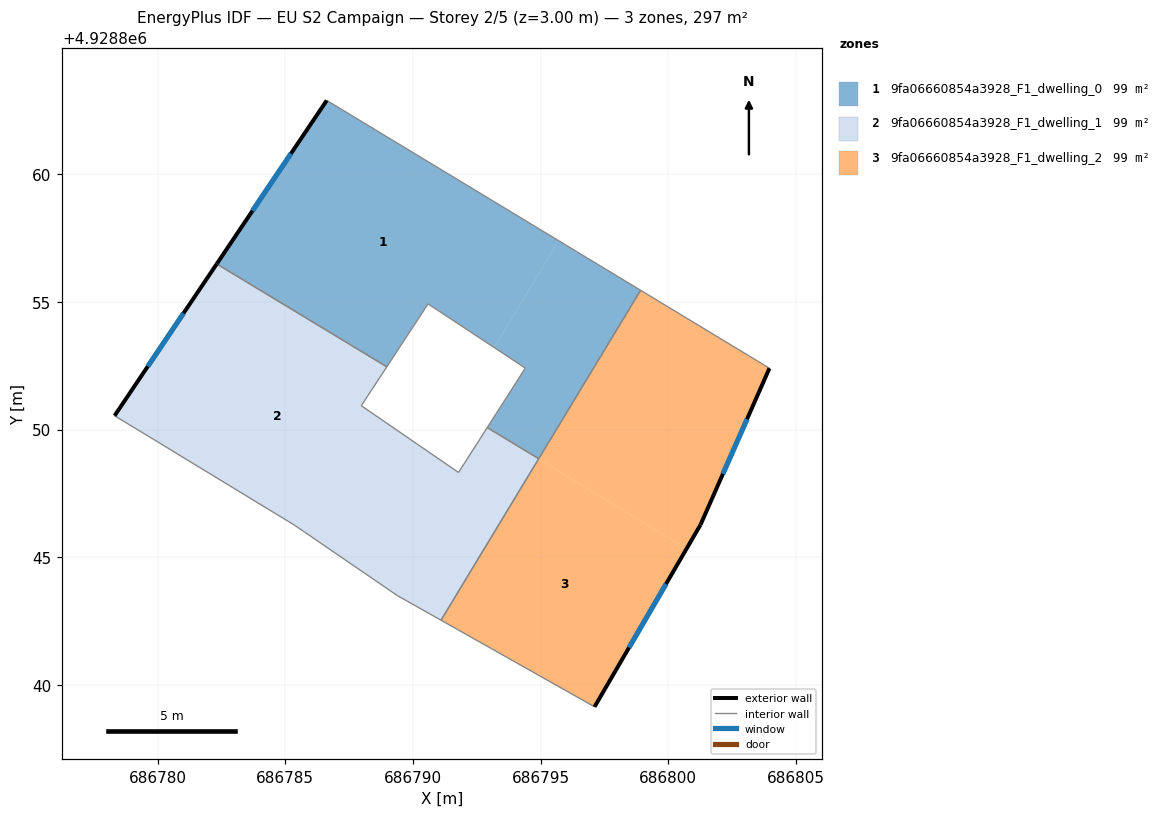
=== STOREY PLAN SPEC (per zone: floor XY polygon, exterior-wall plan segments, windows/doors) ===
zone 1: 9fa06660854a3928_F1_dwelling_0  (99.1 m²)
  floor: (686795.71, 4928857.40) (686793.18, 4928853.22) (686790.59, 4928854.93) (686788.97, 4928852.46) (686782.31, 4928856.49) (686786.62, 4928862.90)
  floor: (686798.91, 4928855.46) (686794.92, 4928848.87) (686792.91, 4928850.08) (686794.40, 4928852.41) (686793.18, 4928853.22) (686795.71, 4928857.40)
  exterior wall: (686786.62, 4928862.90) – (686782.31, 4928856.49)  [7.7 m]
    window: (686785.22, 4928860.81) – (686783.71, 4928858.58)  [2.8 m²]
  interior walls: 7
zone 2: 9fa06660854a3928_F1_dwelling_1  (99.1 m²)
  floor: (686788.96, 4928852.45) (686787.97, 4928850.94) (686790.73, 4928849.05) (686787.96, 4928844.48) (686785.35, 4928846.27) (686781.14, 4928848.83) (686779.83, 4928849.63) (686778.31, 4928850.55) (686782.30, 4928856.48)
  floor: (686794.91, 4928848.85) (686791.10, 4928842.54) (686789.38, 4928843.51) (686787.96, 4928844.48) (686790.73, 4928849.05) (686791.78, 4928848.33) (686792.90, 4928850.07)
  floor: (686788.97, 4928852.46) (686788.96, 4928852.45) (686782.30, 4928856.48) (686782.31, 4928856.49)
  floor: (686794.92, 4928848.87) (686794.91, 4928848.85) (686792.90, 4928850.07) (686792.91, 4928850.08)
  exterior wall: (686782.31, 4928856.49) – (686778.31, 4928850.55)  [7.2 m]
    window: (686781.01, 4928854.56) – (686779.61, 4928852.48)  [2.6 m²]
  interior walls: 11
zone 3: 9fa06660854a3928_F1_dwelling_2  (99.1 m²)
  floor: (686800.71, 4928845.34) (686797.11, 4928839.15) (686791.10, 4928842.54) (686794.91, 4928848.85)
  floor: (686803.96, 4928852.41) (686801.26, 4928846.28) (686800.71, 4928845.34) (686794.91, 4928848.85) (686798.91, 4928855.46)
  exterior wall: (686801.26, 4928846.28) – (686803.96, 4928852.41)  [6.7 m]
    window: (686802.14, 4928848.27) – (686803.08, 4928850.41)  [2.5 m²]
  exterior wall: (686797.11, 4928839.15) – (686801.26, 4928846.28)  [8.2 m]
    window: (686798.46, 4928841.47) – (686799.91, 4928843.96)  [3.0 m²]
  interior walls: 4

=== DERIVED (storey summary) ===
Building: EU S2 Campaign
Storey: 2 of 5  (floor level z = 3.00 m)
Storey gross floor area: 297.3 m²
Zones on this storey: 3
  - 9fa06660854a3928_F1_dwelling_0: floor 99.1 m²; exterior wall 7.7 m (23.2 m²); 1 window(s) 2.8 m²; WWR 12.2%
  - 9fa06660854a3928_F1_dwelling_1: floor 99.1 m²; exterior wall 7.2 m (21.5 m²); 1 window(s) 2.6 m²; WWR 12.2%
  - 9fa06660854a3928_F1_dwelling_2: floor 99.1 m²; exterior wall 14.9 m (44.8 m²); 2 window(s) 5.5 m²; WWR 12.2%
Zone adjacency (shared interzone walls):
  - 9fa06660854a3928_F1_dwelling_0 ↔ 9fa06660854a3928_F1_dwelling_1
  - 9fa06660854a3928_F1_dwelling_0 ↔ 9fa06660854a3928_F1_dwelling_2
  - 9fa06660854a3928_F1_dwelling_1 ↔ 9fa06660854a3928_F1_dwelling_2